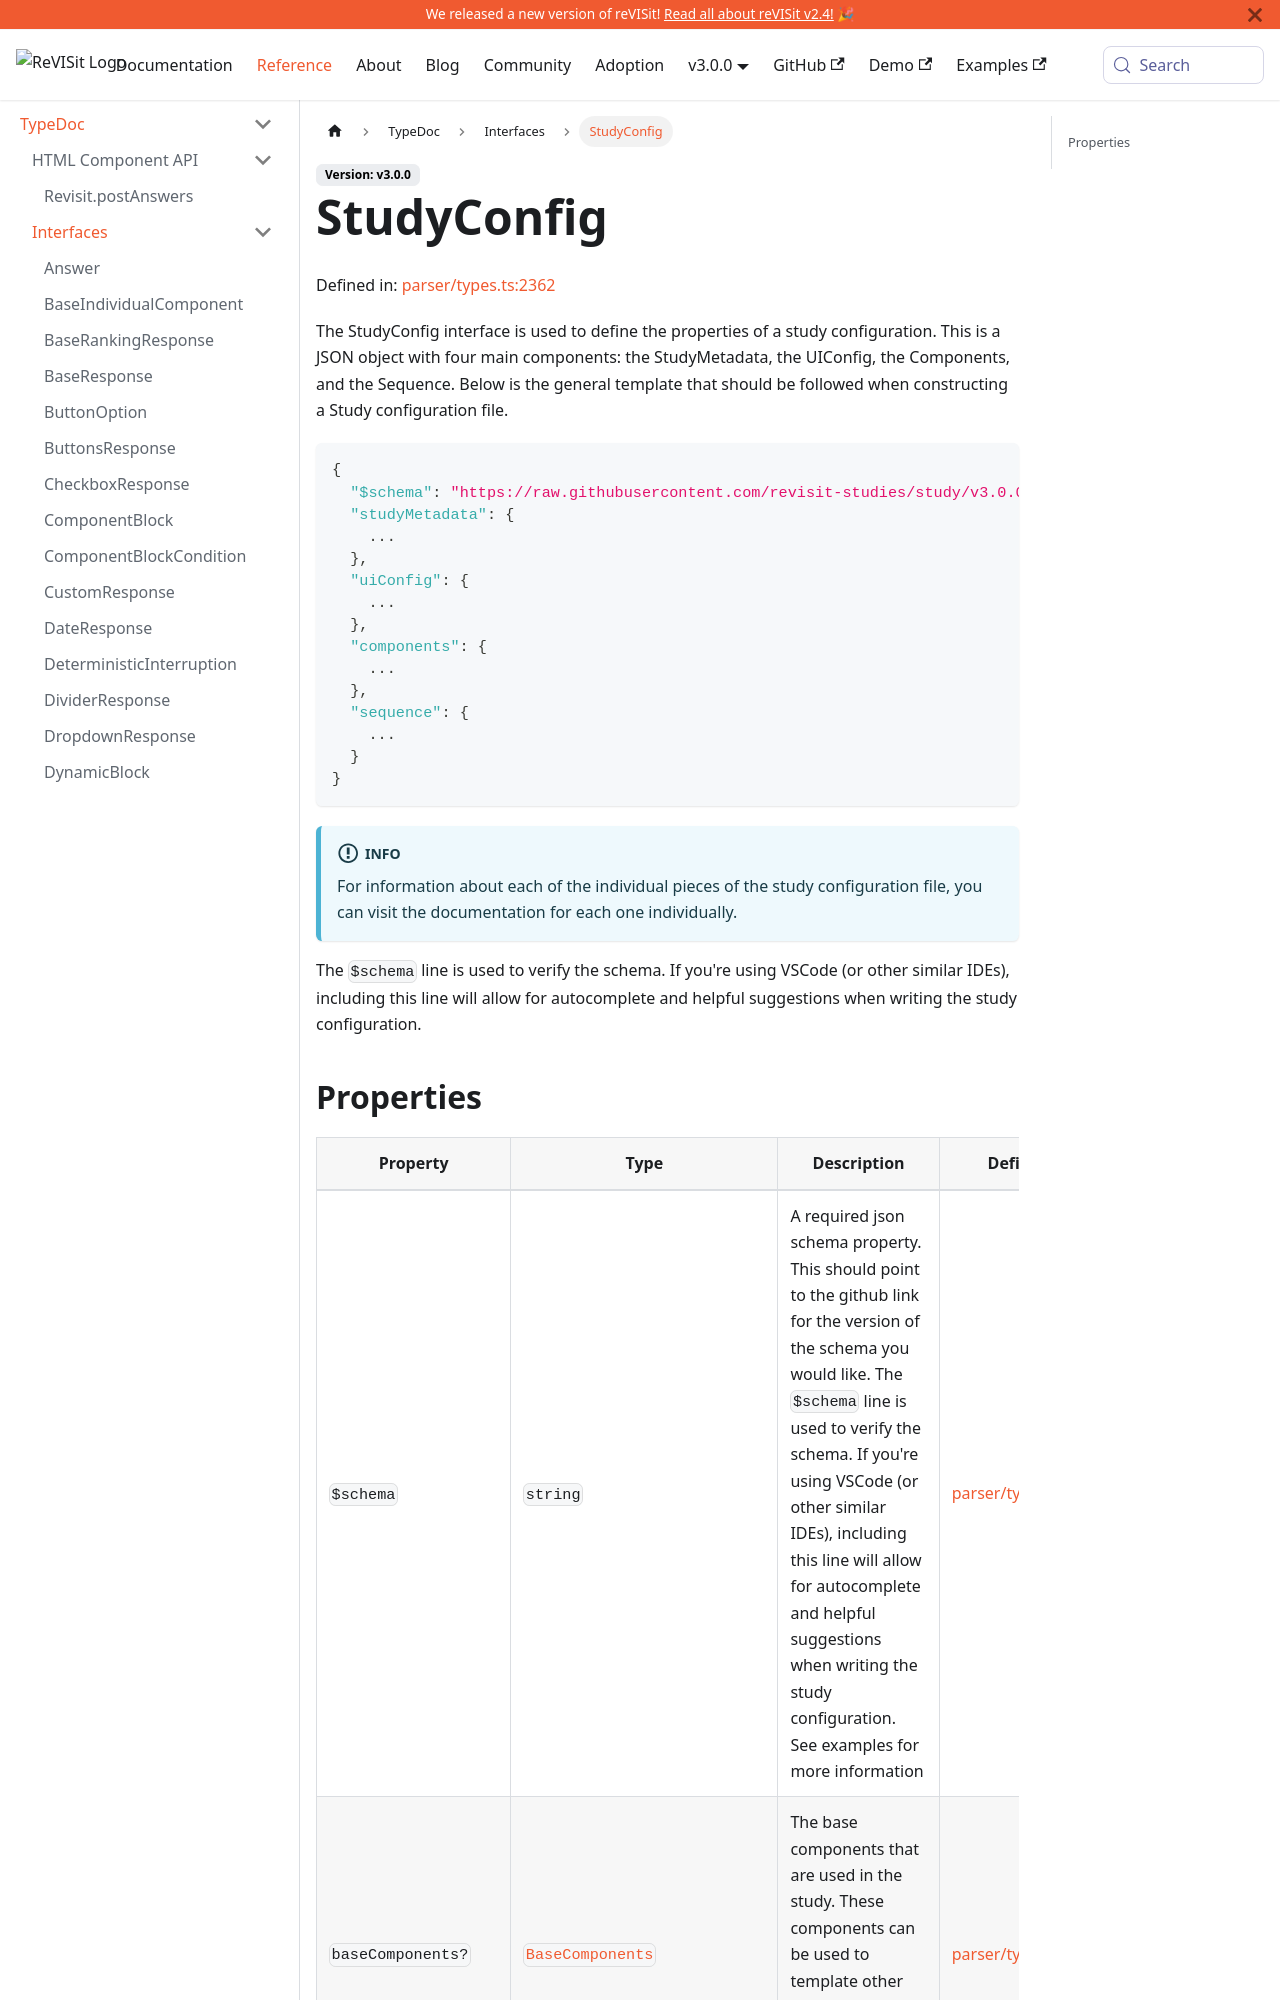

repository: revisit-studies/reVISit-studies.github.io · page: docs/typedoc/interfaces/StudyConfig/index.html · generator: docusaurus

# StudyConfig

Defined in: [parser/types.ts:1867](https://github.com/revisit-studies/study/blob/fb7b64f6ea729ee3d5a0457224326b40ce119176/src/parser/types.ts#L1867)

The StudyConfig interface is used to define the properties of a study configuration. This is a JSON object with four main components: the StudyMetadata, the UIConfig, the Components, and the Sequence. Below is the general template that should be followed when constructing a Study configuration file.
```json
{
  "$schema": "https://raw.githubusercontent.com/revisit-studies/study/v2.4.4/src/parser/StudyConfigSchema.json",
  "studyMetadata": {
    ...
  },
  "uiConfig": {
    ...
  },
  "components": {
    ...
  },
  "sequence": {
    ...
  }
}
```

:::info
For information about each of the individual pieces of the study configuration file, you can visit the documentation for each one individually.
:::

The `$schema` line is used to verify the schema. If you're using VSCode (or other similar IDEs), including this line will allow for autocomplete and helpful suggestions when writing the study configuration.
